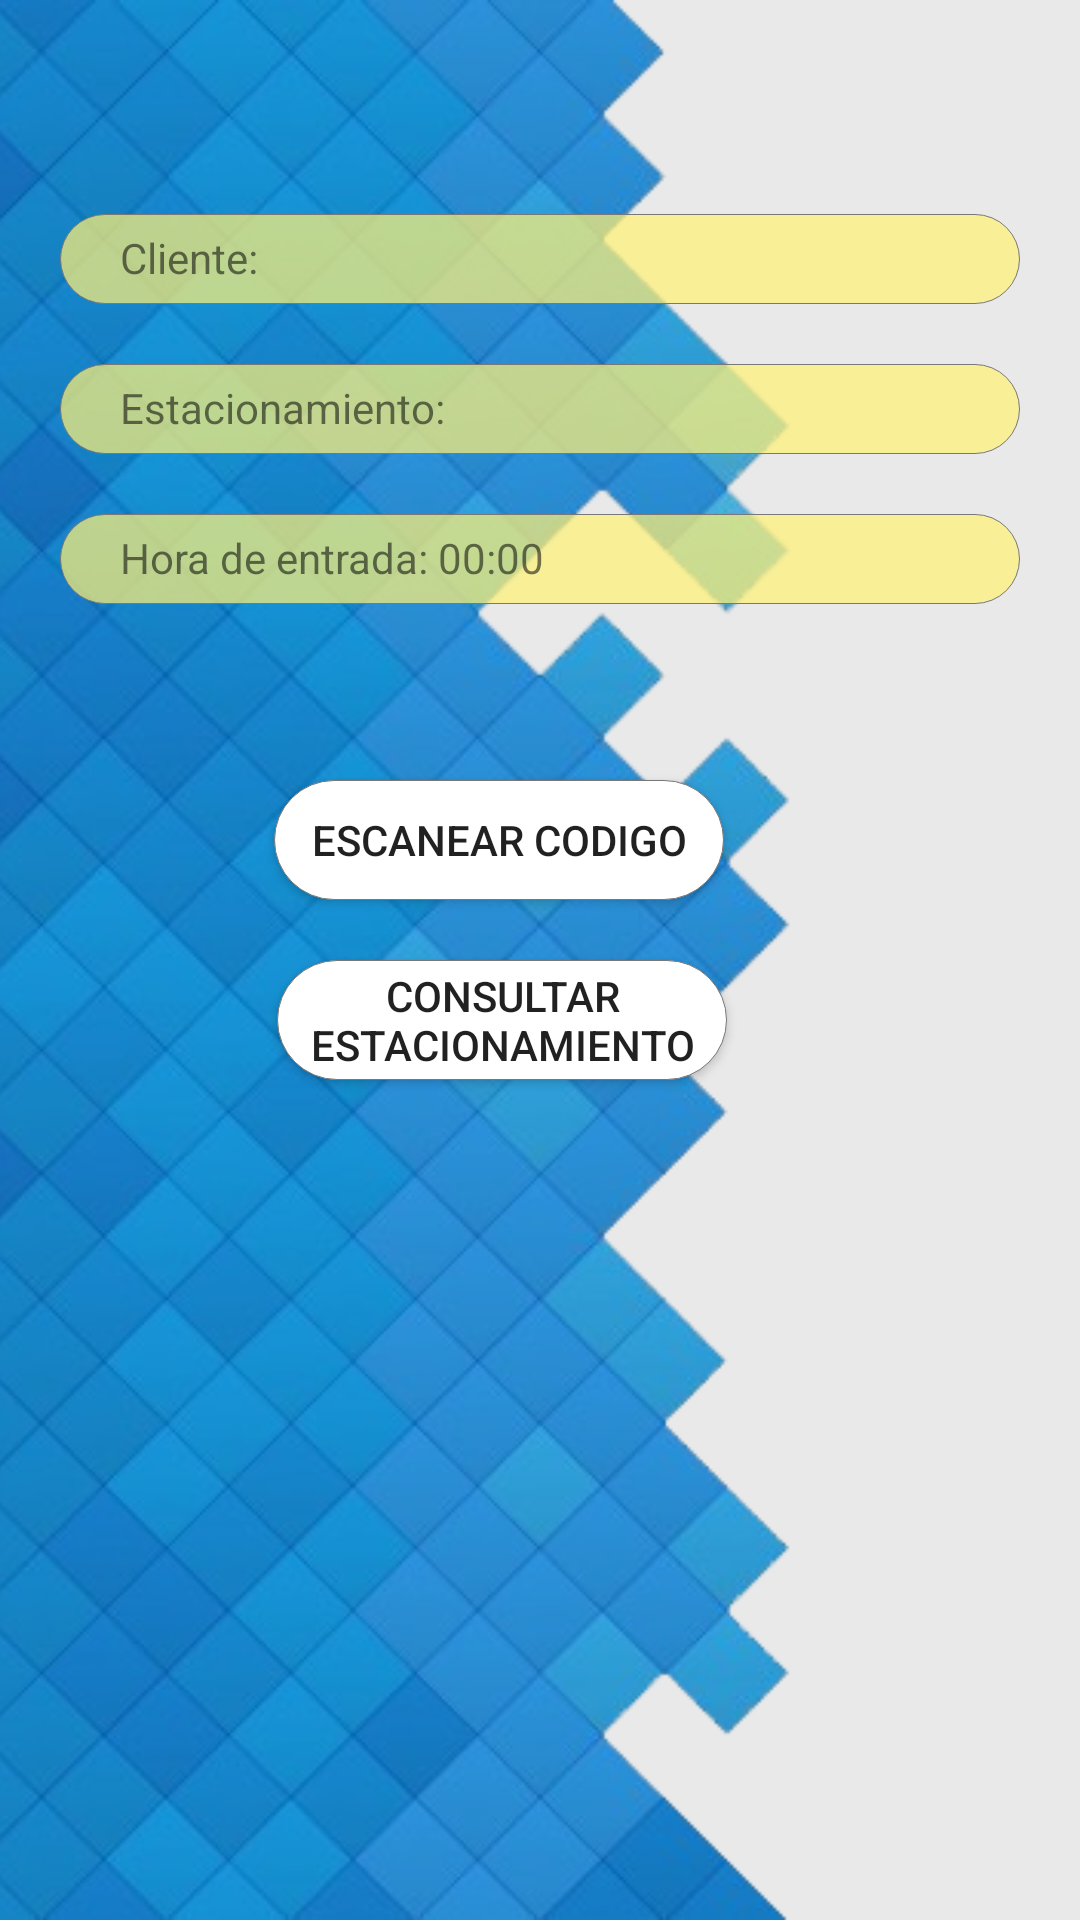

The Android layout XML behind this screen, and the referenced resources:
<!-- AndroidManifest.xml: application theme WipTheme -->
<!-- res/layout/activity_main_duenos.xml -->
<?xml version="1.0" encoding="utf-8"?>
<android.support.constraint.ConstraintLayout xmlns:android="http://schemas.android.com/apk/res/android"
    xmlns:app="http://schemas.android.com/apk/res-auto"
    xmlns:tools="http://schemas.android.com/tools"
    android:layout_width="match_parent"
    android:layout_height="match_parent"
    tools:context="com.example.android.prototipo.MainDuenos">


        <ImageView
            android:id="@+id/imageView"
            android:layout_width="match_parent"
            android:layout_height="match_parent"
            android:adjustViewBounds="false"
            android:scaleType="centerCrop"
            app:srcCompat="@drawable/backforms" />

        <TextView
            android:id="@+id/tvCliente"
            android:text="Cliente: "
            android:layout_width="match_parent"
            android:layout_height="30dp"
            android:layout_marginBottom="20dp"
            android:layout_marginEnd="20dp"
            android:layout_marginStart="20dp"
            android:layout_marginTop="20dp"
            android:background="@drawable/redondeado_amarillo"
            android:paddingStart="20dp"
            android:paddingTop="5dp"
            app:layout_constraintBottom_toBottomOf="parent"
            app:layout_constraintHorizontal_bias="0.166"
            app:layout_constraintLeft_toLeftOf="parent"
            app:layout_constraintRight_toRightOf="parent"
            app:layout_constraintTop_toTopOf="parent"
            app:layout_constraintVertical_bias="0.09" />

        <TextView
            android:id="@+id/tvEstacionamiento"
            android:layout_width="match_parent"
            android:layout_height="30dp"
            android:layout_marginBottom="20dp"
            android:layout_marginEnd="20dp"
            android:layout_marginStart="20dp"
            android:layout_marginTop="20dp"
            android:background="@drawable/redondeado_amarillo"
            android:paddingStart="20dp"
            android:paddingTop="5dp"
            android:text="Estacionamiento: "
            app:layout_constraintHorizontal_bias="0.166"
            app:layout_constraintLeft_toLeftOf="parent"
            app:layout_constraintRight_toRightOf="parent"
            app:layout_constraintTop_toBottomOf="@+id/tvCliente" />

        <TextView
            android:id="@+id/tvHora"
            android:layout_width="match_parent"
            android:layout_height="30dp"
            android:layout_marginBottom="20dp"
            android:layout_marginEnd="20dp"
            android:layout_marginStart="20dp"
            android:layout_marginTop="20dp"
            android:background="@drawable/redondeado_amarillo"
            android:paddingStart="20dp"
            android:paddingTop="5dp"
            android:text="Hora de entrada: 00:00"
            app:layout_constraintEnd_toEndOf="parent"
            app:layout_constraintLeft_toLeftOf="parent"
            app:layout_constraintTop_toBottomOf="@+id/tvEstacionamiento" />

        <Button
            android:id="@+id/btnScan"
            android:layout_width="150dp"
            android:layout_height="40dp"
            android:layout_marginEnd="16dp"
            android:layout_marginTop="20dp"
            android:background="@drawable/redondeado_gris"
            android:drawablePadding="2dp"
            android:text="EScanear codigo"
            app:layout_constraintBottom_toBottomOf="parent"
            app:layout_constraintHorizontal_bias="0.471"
            app:layout_constraintLeft_toLeftOf="parent"
            app:layout_constraintRight_toRightOf="parent"
            app:layout_constraintTop_toBottomOf="@+id/tvHora"
            app:layout_constraintVertical_bias="0.102" />

        <Button
            android:id="@+id/btnCons"
            android:layout_width="150dp"
            android:layout_height="40dp"
            android:layout_marginTop="20dp"
            android:background="@drawable/redondeado_gris"
            android:drawablePadding="2dp"
            android:text="Consultar estacionamiento"
            app:layout_constraintBottom_toBottomOf="parent"
            app:layout_constraintHorizontal_bias="0.44"
            app:layout_constraintLeft_toLeftOf="parent"
            app:layout_constraintRight_toRightOf="parent"
            app:layout_constraintTop_toBottomOf="@+id/btnScan"
            app:layout_constraintVertical_bias="0.0" />
</android.support.constraint.ConstraintLayout>
<!-- resources referenced by this layout -->
<resources>
  <!-- drawable backforms: png bitmap (drawable, 310761 bytes) -->
  <!-- drawable redondeado_amarillo (drawable) -->
  <?xml version="1.0" encoding="utf-8"?>
  <selector xmlns:android="http://schemas.android.com/apk/res/android">
      <item>
          <shape>
              <solid android:color="@color/fondoAmarillo"/>
              <stroke android:width="0.1dp"
                  android:color="@color/negro"/>
              <corners android:radius="40dp"/>
  
          </shape>
      </item>
  </selector>
  <!-- drawable redondeado_gris (drawable) -->
  <?xml version="1.0" encoding="utf-8"?>
  <selector xmlns:android="http://schemas.android.com/apk/res/android">
      <item>
          <shape>
              <solid android:color="#ffffff"/>
              <stroke android:width="0.1dp"
                  android:color="@color/negro"/>
              <corners android:radius="40dp"/>
          </shape>
      </item>
  </selector>
  <style name="WipTheme" parent="Theme.AppCompat.Light.DarkActionBar">
          <item name="colorPrimaryDark">@color/colorAccent</item>
          <item name="android:colorBackground">@color/fondoPrimario</item>
          <item name="colorPrimary">@color/colorPrimario</item>
      </style>
  <color name="fondoAmarillo">#b7fff177</color>
  <color name="negro">#787878</color>
  <color name="colorAccent">#df000f4d</color>
  <color name="fondoPrimario">#ffffff</color>
  <color name="colorPrimario">#607d8b</color>
</resources>
